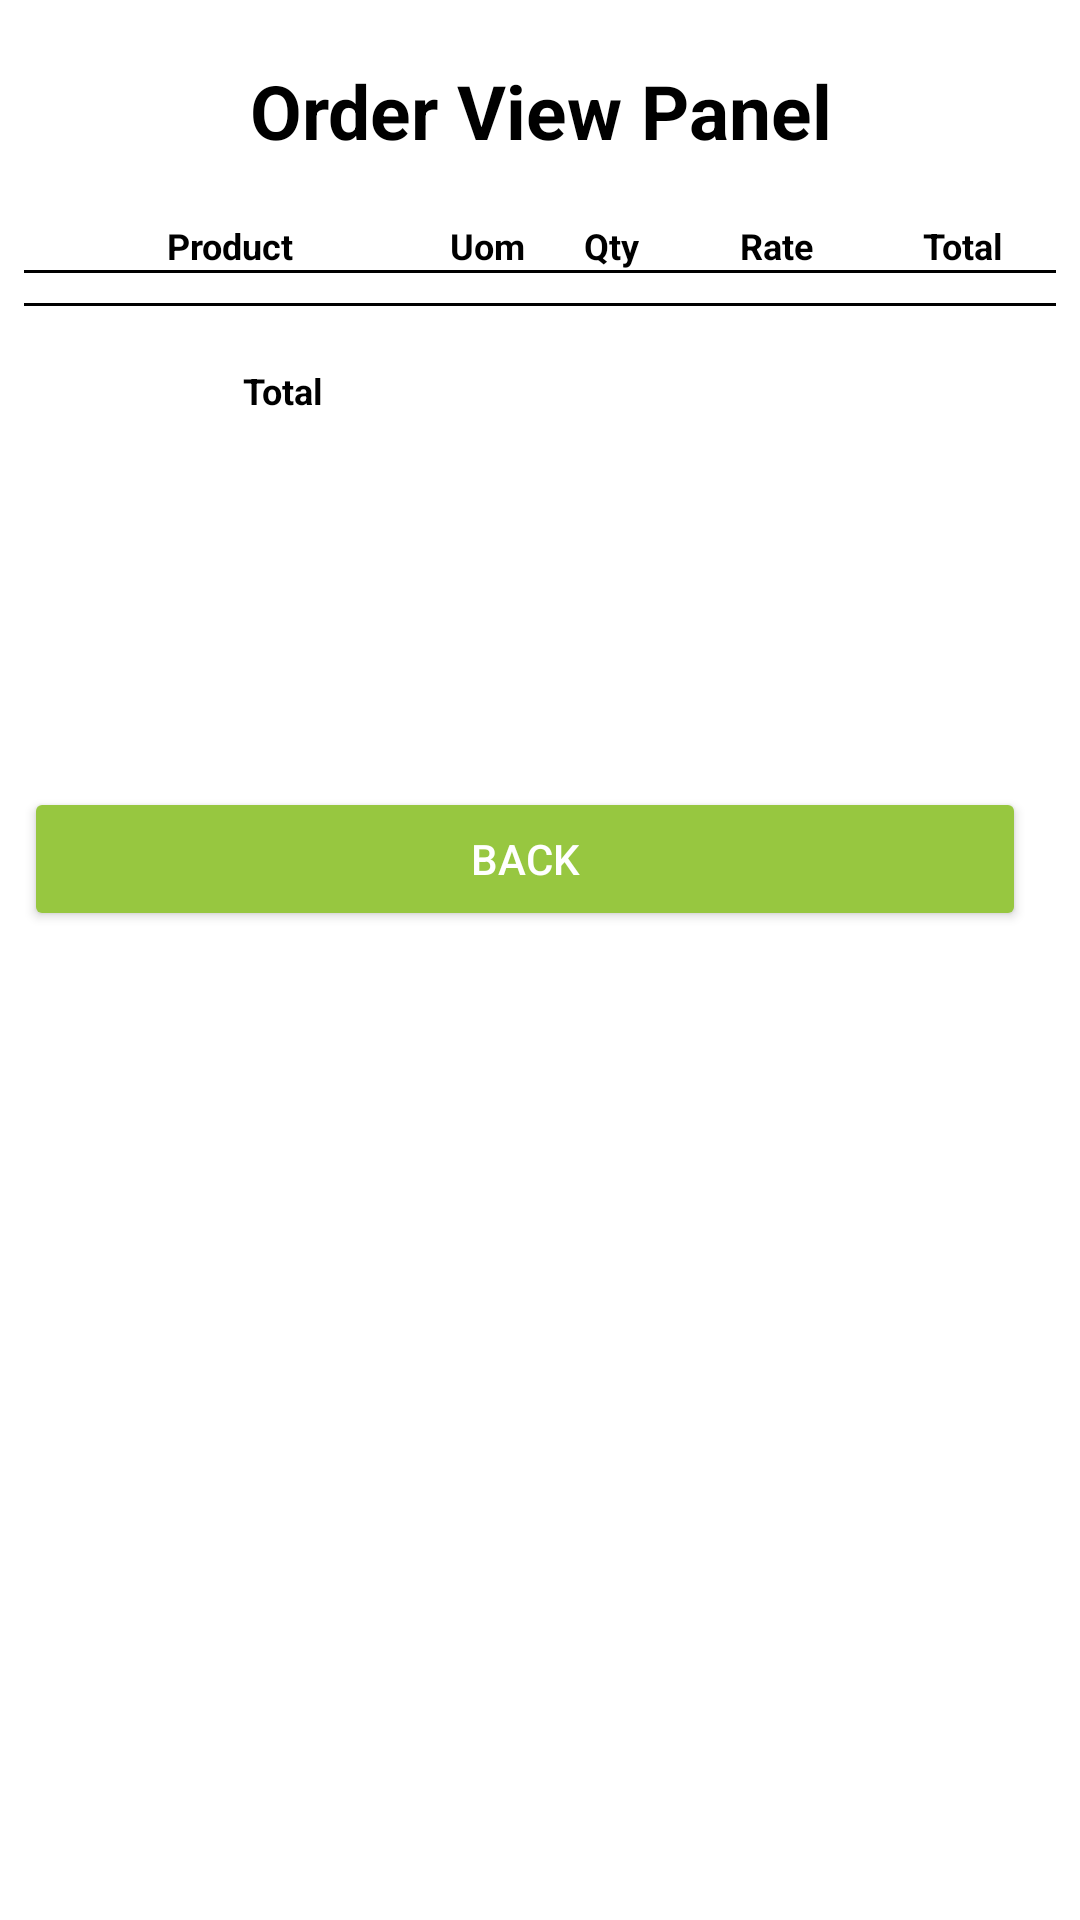

Produce the Android XML layout that renders to this screen, including the resource entries it uses.
<!-- AndroidManifest.xml: application theme Theme.BracNurseryApp -->
<!-- res/layout/activity_full_vieworder.xml -->
<?xml version="1.0" encoding="utf-8"?>
<ScrollView xmlns:android="http://schemas.android.com/apk/res/android"
    xmlns:app="http://schemas.android.com/apk/res-auto"
    xmlns:tools="http://schemas.android.com/tools"
    android:layout_width="match_parent"
    android:layout_height="wrap_content"
    android:fillViewport="true">

    <ScrollView
        android:layout_width="match_parent"
        android:layout_height="match_parent"
        android:background="@android:color/white"
        tools:context="com.sysnova.kfg_sales_appv903.Activity.FullViewOrderActivity">


        <RelativeLayout
            android:layout_width="match_parent"
            android:layout_height="match_parent">

            <LinearLayout
                android:layout_width="match_parent"
                android:layout_height="match_parent"
                android:orientation="vertical"
                android:background="#ffffff"
                android:paddingLeft="8dp"
                android:paddingRight="8dp">

                <TextView
                    android:layout_width="fill_parent"
                    android:layout_height="wrap_content"
                    android:textAlignment="center"
                    android:layout_marginTop="20dp"
                    android:id="@+id/header_textView"
                    android:text="Order View Panel"
                    android:textSize="25sp"
                    android:backgroundTint="@android:color/holo_blue_bright"
                    android:textColor="@android:color/black"
                    android:gravity="center_horizontal"
                    android:textStyle="bold"
                    />

                <LinearLayout
                    android:layout_marginTop="20dp"
                    android:layout_width="match_parent"
                    android:layout_height="wrap_content"
                    android:orientation="horizontal"
                    android:weightSum="100">

                    <TextView
                        android:layout_width="0dp"
                        android:layout_height="match_parent"
                        android:layout_weight="40"
                        android:gravity="center"
                        android:text="Product"
                        android:textSize="12sp"
                        android:textColor="@android:color/black"
                        android:textStyle="bold"></TextView>

                    <TextView
                        android:layout_width="0dp"
                        android:layout_height="match_parent"
                        android:layout_weight="10"
                        android:gravity="center"
                        android:text="Uom"
                        android:textSize="12sp"
                        android:textColor="@android:color/black"
                        android:textStyle="bold"></TextView>

                    <TextView
                        android:layout_width="0dp"
                        android:layout_height="match_parent"
                        android:layout_weight="14"
                        android:gravity="center"
                        android:text="Qty"
                        android:textSize="12sp"
                        android:textColor="@android:color/black"
                        android:textStyle="bold"></TextView>

                    <TextView
                        android:layout_width="0dp"
                        android:layout_height="match_parent"
                        android:layout_weight="18"
                        android:gravity="center"
                        android:text="Rate"
                        android:textSize="12sp"
                        android:textColor="@android:color/black"
                        android:textStyle="bold">

                    </TextView>

                    <TextView
                        android:layout_width="0dp"
                        android:layout_height="match_parent"
                        android:layout_weight="18"
                        android:gravity="center"
                        android:text="Total"
                        android:textSize="12sp"
                        android:textColor="@android:color/black"
                        android:textStyle="bold"></TextView>
                </LinearLayout>

                <View
                    android:layout_width="match_parent"
                    android:layout_height="1dp"
                    android:background="@android:color/black" />

                <LinearLayout
                    android:layout_width="match_parent"
                    android:layout_height="wrap_content"
                    android:orientation="vertical"
                    >

                    <androidx.recyclerview.widget.RecyclerView
                        android:id="@+id/order_product_list_recyclerview"
                        android:layout_width="match_parent"
                        android:layout_height="wrap_content">

                    </androidx.recyclerview.widget.RecyclerView>

                </LinearLayout>
                <View
                    android:layout_marginTop="10dp"
                    android:layout_width="match_parent"
                    android:layout_height="1dp"
                    android:background="@android:color/black" />

                <LinearLayout
                    android:layout_marginTop="20dp"
                    android:layout_width="match_parent"
                    android:layout_height="wrap_content"
                    android:orientation="horizontal"
                    android:weightSum="100">

                    <TextView
                        android:layout_width="0dp"
                        android:layout_height="wrap_content"
                        android:layout_weight="50"
                        android:gravity="center"
                        android:text="Total"
                        android:textSize="12sp"
                        android:textColor="@android:color/black"
                        android:textStyle="bold"></TextView>

                    <TextView
                        android:id="@+id/total_bags"
                        android:layout_width="0dp"
                        android:layout_height="wrap_content"
                        android:layout_weight="15"
                        android:gravity="center"
                        android:text=""
                        android:textColor="@android:color/black"
                        android:textSize="12sp"
                        android:textStyle="bold"></TextView>

                    <TextView
                        android:id="@+id/total_price_amt"
                        android:layout_width="0dp"
                        android:layout_height="wrap_content"
                        android:layout_weight="35"
                        android:gravity="end"
                        android:text=""
                        android:paddingRight="10dp"
                        android:textColor="@android:color/black"
                        android:textSize="12sp"
                        android:textStyle="bold"></TextView>
                </LinearLayout>


                <LinearLayout
                    android:visibility="invisible"
                    android:layout_width="match_parent"
                    android:layout_height="wrap_content"
                    android:orientation="horizontal"
                    android:layout_marginTop="35dp"
                    android:weightSum="100"
                    >
                    <TextView
                        android:layout_width="0dp"
                        android:layout_weight="35"
                        android:layout_height="wrap_content"
                        android:text="Amount in Words :"
                        android:backgroundTint="@android:color/holo_blue_bright"
                        android:textStyle="bold"
                        android:textColor="@android:color/black"
                        />

                    <TextView
                        android:id="@+id/quantity_words_bags"
                        android:layout_width="0dp"
                        android:layout_weight="65"
                        android:layout_height="wrap_content"
                        android:text=""
                        android:backgroundTint="@android:color/holo_blue_bright"
                        android:textColor="#6a7170"
                        android:textColorHint="#6a7170"
                        android:textColorLink="#6a7170"

                        />
                </LinearLayout>





                <LinearLayout
                    android:layout_width="match_parent"
                    android:layout_height="match_parent"
                    android:orientation="horizontal"
                    android:id="@+id/linear_layout0"
                    android:layout_marginBottom="5dp"
                    android:layout_marginTop="70dp">

                    <Button
                        android:layout_width="0dp"
                        android:layout_height="wrap_content"
                        android:layout_weight=".4"
                        android:layout_marginRight="10dp"
                        android:id="@+id/cancel_button"
                        android:textColor="@color/white"
                        android:backgroundTint="@color/bracgreen"
                        android:text="Back" />
                </LinearLayout>

                <LinearLayout
                    android:layout_width="match_parent"
                    android:layout_height="wrap_content"
                    android:orientation="horizontal">
                    <TextView
                        android:layout_width="fill_parent"
                        android:layout_height="wrap_content"
                        android:id="@+id/blank_text"
                        android:layout_marginTop="20dp"
                        android:enabled="false"
                        />
                </LinearLayout>

            </LinearLayout>

        </RelativeLayout>

    </ScrollView>
</ScrollView>
<!-- resources referenced by this layout -->
<resources>
  <color name="bracgreen">#97c740</color>
  <color name="white">#FFFFFFFF</color>
  <style name="Theme.BracNurseryApp" parent="Theme.MaterialComponents.DayNight.DarkActionBar">
          
          <item name="colorPrimary">@color/purple_500</item>
          <item name="colorPrimaryVariant">@color/purple_700</item>
          <item name="colorOnPrimary">@color/white</item>
          
          <item name="colorSecondary">@color/teal_200</item>
          <item name="colorSecondaryVariant">@color/teal_700</item>
          <item name="colorOnSecondary">@color/black</item>
          
          <item name="android:statusBarColor" tools:targetApi="l">@color/brdarkgreen</item>
          
      </style>
  <color name="purple_500">#FF6200EE</color>
  <color name="purple_700">#FF3700B3</color>
  <color name="teal_200">#FF03DAC5</color>
  <color name="teal_700">#FF018786</color>
  <color name="black">#FF000000</color>
  <color name="brdarkgreen">#69931C</color>
</resources>
